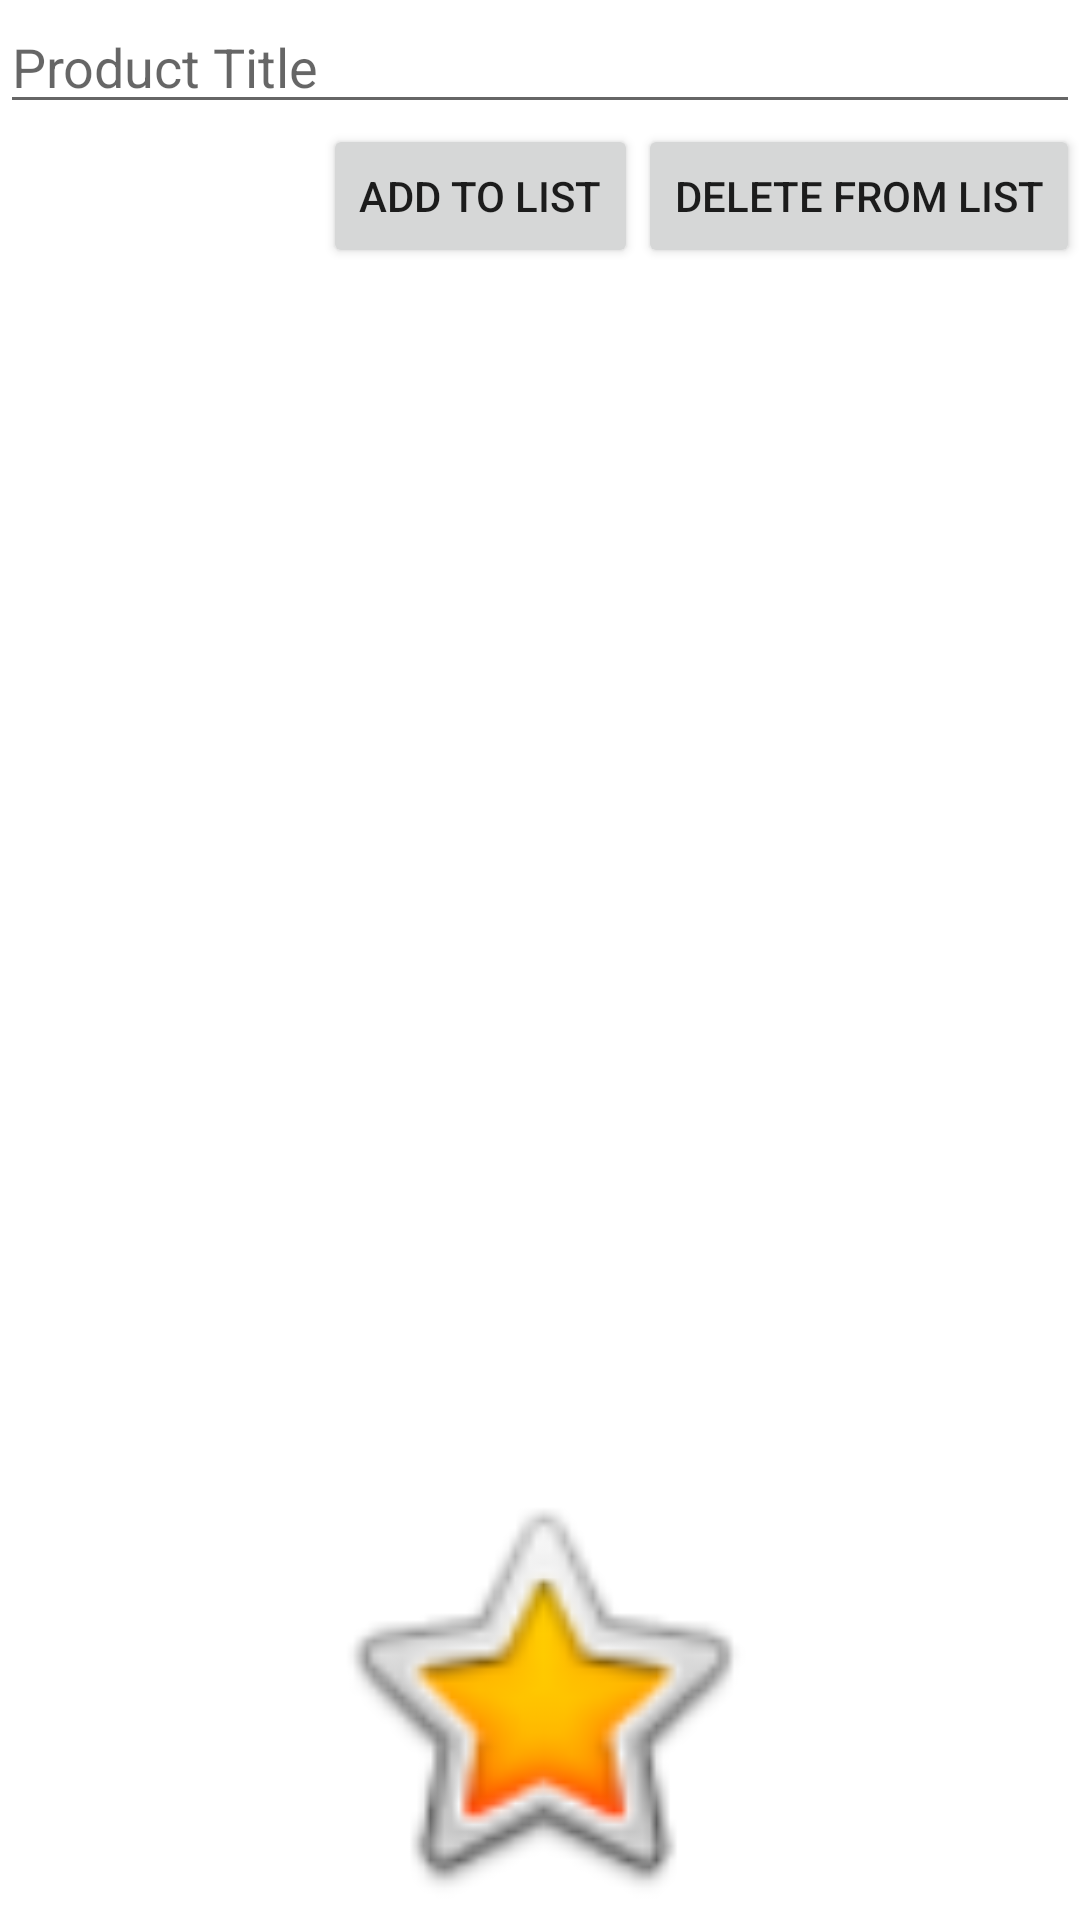

Android layout source for this screen:
<!-- AndroidManifest.xml: application theme Theme.Android_kotlin_tutorial -->
<!-- res/layout/activity_main.xml -->
<?xml version="1.0" encoding="utf-8"?>
<androidx.constraintlayout.widget.ConstraintLayout xmlns:android="http://schemas.android.com/apk/res/android"
    xmlns:app="http://schemas.android.com/apk/res-auto"
    xmlns:tools="http://schemas.android.com/tools"
    android:layout_width="match_parent"
    android:layout_height="match_parent"
    tools:context=".MainActivity">

    <LinearLayout
        android:layout_width="match_parent"
        android:layout_height="match_parent"
        android:orientation="vertical">

        <EditText
            android:id="@+id/prodTitleEditText"
            android:layout_width="match_parent"
            android:layout_height="wrap_content"
            android:ems="10"
            android:hint="Product Title"
            android:inputType="textPersonName"
            android:text="" />

        <LinearLayout
            android:layout_width="match_parent"
            android:layout_height="wrap_content"
            android:orientation="horizontal">

            <androidx.constraintlayout.widget.ConstraintLayout
                android:layout_width="0dp"
                android:layout_height="wrap_content"
                android:layout_weight="1">

                <Button
                    android:id="@+id/delButton"
                    android:layout_width="wrap_content"
                    android:layout_height="wrap_content"
                    android:layout_weight="1"
                    android:text="Add to list"
                    app:layout_constraintBottom_toBottomOf="parent"
                    app:layout_constraintEnd_toStartOf="@+id/addButton"
                    app:layout_constraintTop_toTopOf="parent" />

                <Button
                    android:id="@+id/addButton"
                    android:layout_width="wrap_content"
                    android:layout_height="wrap_content"
                    android:layout_weight="1"
                    android:text="Delete from list"
                    app:layout_constraintBottom_toBottomOf="parent"
                    app:layout_constraintEnd_toEndOf="parent"
                    app:layout_constraintTop_toTopOf="parent" />
            </androidx.constraintlayout.widget.ConstraintLayout>
        </LinearLayout>

        <androidx.recyclerview.widget.RecyclerView
            android:id="@+id/prodListRecyclerView"
            android:layout_width="match_parent"
            android:layout_height="400dp">
        </androidx.recyclerview.widget.RecyclerView>

        <ImageView
            android:id="@+id/prodImageView"
            android:layout_width="match_parent"
            android:layout_height="match_parent"
            app:srcCompat="@android:drawable/btn_star_big_on" />

    </LinearLayout>

</androidx.constraintlayout.widget.ConstraintLayout>
<!-- resources referenced by this layout -->
<resources>
  <style name="Theme.Android_kotlin_tutorial" parent="Theme.MaterialComponents.DayNight.DarkActionBar">
          
          <item name="colorPrimary">@color/purple_500</item>
          <item name="colorPrimaryVariant">@color/purple_700</item>
          <item name="colorOnPrimary">@color/white</item>
          
          <item name="colorSecondary">@color/teal_200</item>
          <item name="colorSecondaryVariant">@color/teal_700</item>
          <item name="colorOnSecondary">@color/black</item>
          
          <item name="android:statusBarColor" tools:targetApi="l">?attr/colorPrimaryVariant</item>
          
      </style>
  <!-- not gathered from this repository: default colours our renderer supplied (Android Studio template values) -->
  <color name="purple_500">#FF6200EE</color>
  <color name="purple_700">#FF3700B3</color>
  <color name="teal_200">#FF03DAC5</color>
  <color name="teal_700">#FF018786</color>
  <color name="black">#FF000000</color>
  <color name="white">#FFFFFFFF</color>
</resources>
